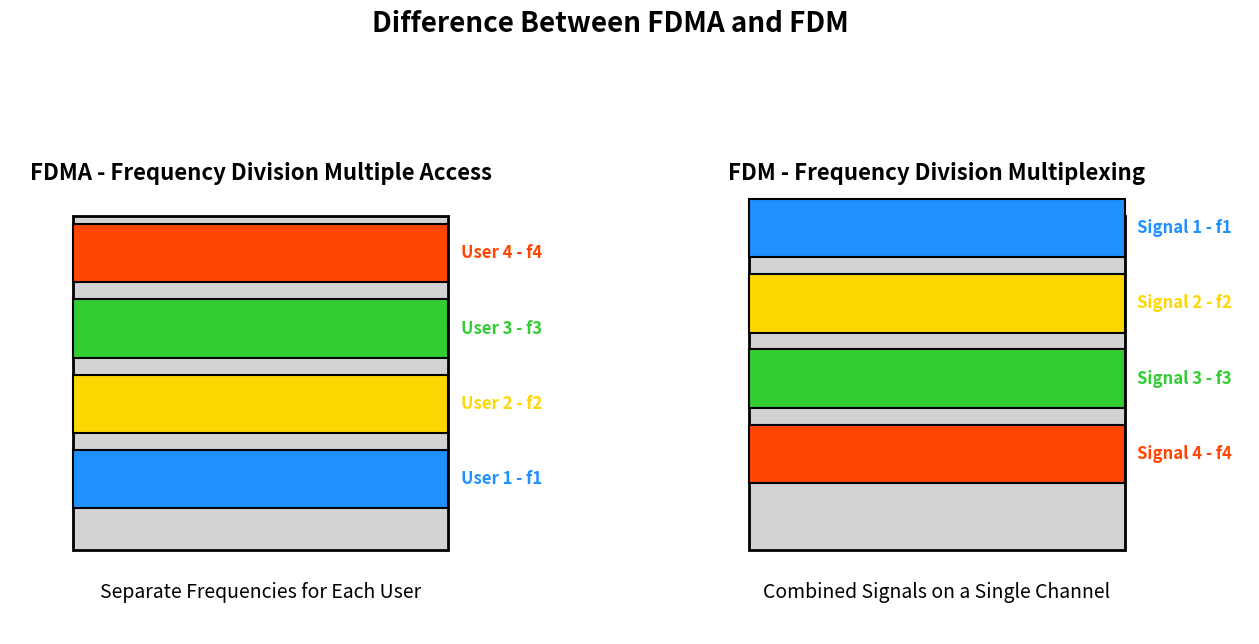

Source code (Python):
import matplotlib.pyplot as plt
import matplotlib.patches as patches

def improved_fdma_fdm_diagram():
    fig, (ax1, ax2) = plt.subplots(1, 2, figsize=(16, 8))

    # FDMA Visualization (Separate Frequencies for Each User)
    ax1.add_patch(patches.Rectangle((1, 1.5), 6, 4, edgecolor="black", facecolor="lightgrey", lw=2))
    ax1.text(4, 6, "FDMA - Frequency Division Multiple Access", ha="center", va="center", fontsize=16, fontweight="bold")

    # Draw frequency bands for each user in FDMA
    fdma_colors = ['dodgerblue', 'gold', 'limegreen', 'orangered']
    fdma_labels = ["User 1 - f1", "User 2 - f2", "User 3 - f3", "User 4 - f4"]

    for i, (color, label) in enumerate(zip(fdma_colors, fdma_labels)):
        y_position = 2 + i * 0.9
        ax1.add_patch(patches.Rectangle((1, y_position), 6, 0.7, edgecolor="black", facecolor=color, lw=1.5))
        ax1.text(7.2, y_position + 0.35, label, ha="left", va="center", fontsize=12, color=color, fontweight="bold")

    # Label for FDMA access method
    ax1.text(4, 1, "Separate Frequencies for Each User", ha="center", va="center", fontsize=14, color="black", fontstyle="italic")

    # FDM Visualization (Combined Signals on a Single Channel)
    ax2.add_patch(patches.Rectangle((1, 1.5), 6, 4, edgecolor="black", facecolor="lightgrey", lw=2))
    ax2.text(4, 6, "FDM - Frequency Division Multiplexing", ha="center", va="center", fontsize=16, fontweight="bold")

    # Draw combined frequency bands for each signal in FDM
    fdm_colors = ['dodgerblue', 'gold', 'limegreen', 'orangered']
    fdm_labels = ["Signal 1 - f1", "Signal 2 - f2", "Signal 3 - f3", "Signal 4 - f4"]

    for i, (color, label) in enumerate(zip(fdm_colors, fdm_labels)):
        y_position = 5 - i * 0.9
        ax2.add_patch(patches.Rectangle((1, y_position), 6, 0.7, edgecolor="black", facecolor=color, lw=1.5))
        ax2.text(7.2, y_position + 0.35, label, ha="left", va="center", fontsize=12, color=color, fontweight="bold")

    # Label for FDM multiplexing method
    ax2.text(4, 1, "Combined Signals on a Single Channel", ha="center", va="center", fontsize=14, color="black", fontstyle="italic")

    # Adjust plot limits and remove axis lines for both subplots
    for ax in [ax1, ax2]:
        ax.set_xlim(0, 9)
        ax.set_ylim(0.5, 7)
        ax.axis('off')

    # Main title for the visualization
    plt.suptitle("Difference Between FDMA and FDM", fontsize=20, fontweight="bold")
    plt.subplots_adjust(bottom=0.2)  # Add more padding at the bottom
    plt.show()

improved_fdma_fdm_diagram()
